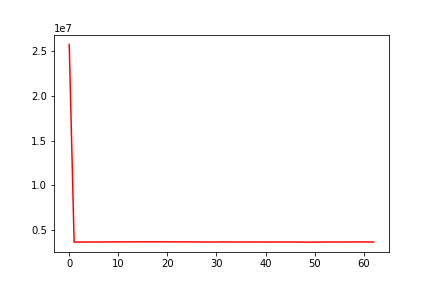

The file beside this chart, header and first rows:
, date, assets
0, 0, 25790464
1, 20130806, 3640186
2, 20130807, 3640681
3, 20130808, 3647912
4, 20130809, 3647906
5, 20130812, 3654254
6, 20130813, 3650480
7, 20130814, 3653751
8, 20130815, 3660689
9, 20130816, 3662993
10, 20130819, 3661477
11, 20130820, 3662584
12, 20130821, 3661641
13, 20130822, 3663384
14, 20130823, 3668183
15, 20130826, 3669487
16, 20130827, 3672525
17, 20130828, 3672430
18, 20130829, 3670384
19, 20130830, 3667215
20, 20130903, 3671744
21, 20130904, 3667125
22, 20130905, 3660628
23, 20130906, 3665890
24, 20130909, 3665251
25, 20130910, 3659588
26, 20130911, 3659474
27, 20130912, 3649395
28, 20130913, 3649770
29, 20130916, 3646450
30, 20130917, 3646563
31, 20130918, 3659958
32, 20130919, 3659295
33, 20130920, 3650149
34, 20130923, 3649189
35, 20130924, 3649441
36, 20130925, 3652136
37, 20130926, 3649787
38, 20130927, 3652422
39, 20130930, 3650609
40, 20131001, 3642429
41, 20131002, 3647993
42, 20131003, 3648255
43, 20131004, 3646735
44, 20131007, 3649408
45, 20131008, 3648791
46, 20131009, 3645642
47, 20131010, 3641158
48, 20131011, 3637060
49, 20131014, 3637613
50, 20131015, 3639691
51, 20131016, 3639230
52, 20131017, 3648471
53, 20131018, 3647105
54, 20131021, 3647405
55, 20131022, 3652698
56, 20131023, 3651158
57, 20131024, 3654014
58, 20131025, 3655287
59, 20131028, 3655514
... 3 more rows
